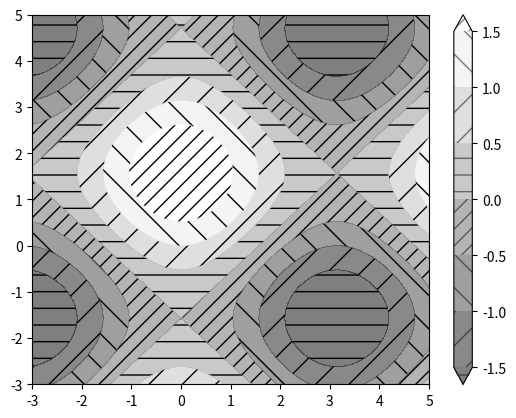
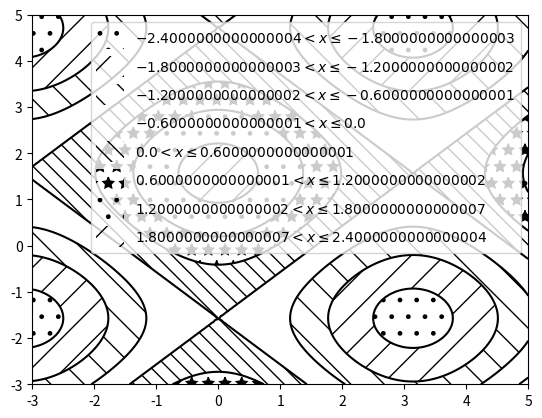

The matplotlib source for these figures, in order:
%matplotlib inline

import matplotlib.pyplot as plt
import numpy as np


# invent some numbers, turning the x and y arrays into simple
# 2d arrays, which make combining them together easier.
x = np.linspace(-3, 5, 150).reshape(1, -1)
y = np.linspace(-3, 5, 120).reshape(-1, 1)
z = np.cos(x) + np.sin(y)

# we no longer need x and y to be 2 dimensional, so flatten them.
x, y = x.flatten(), y.flatten()


# ---------------------------------------------
# |                 Plot #1                   |
# ---------------------------------------------
# the simplest hatched plot with a colorbar
fig = plt.figure()
cs = plt.contourf(x, y, z, hatches=['-', '/', '\\', '//'],
                  cmap=plt.get_cmap('gray'),
                  extend='both', alpha=0.5
                  )
plt.colorbar()


# ---------------------------------------------
# |                 Plot #2                   |
# ---------------------------------------------
# a plot of hatches without color with a legend
plt.figure()
n_levels = 6
plt.contour(x, y, z, n_levels, colors='black', linestyles='-')
cs = plt.contourf(x, y, z, n_levels, colors='none',
                  hatches=['.', '/', '\\', None, '\\\\', '*'],
                  extend='lower'
                  )

# create a legend for the contour set
artists, labels = cs.legend_elements()
plt.legend(artists, labels, handleheight=2)


plt.show()